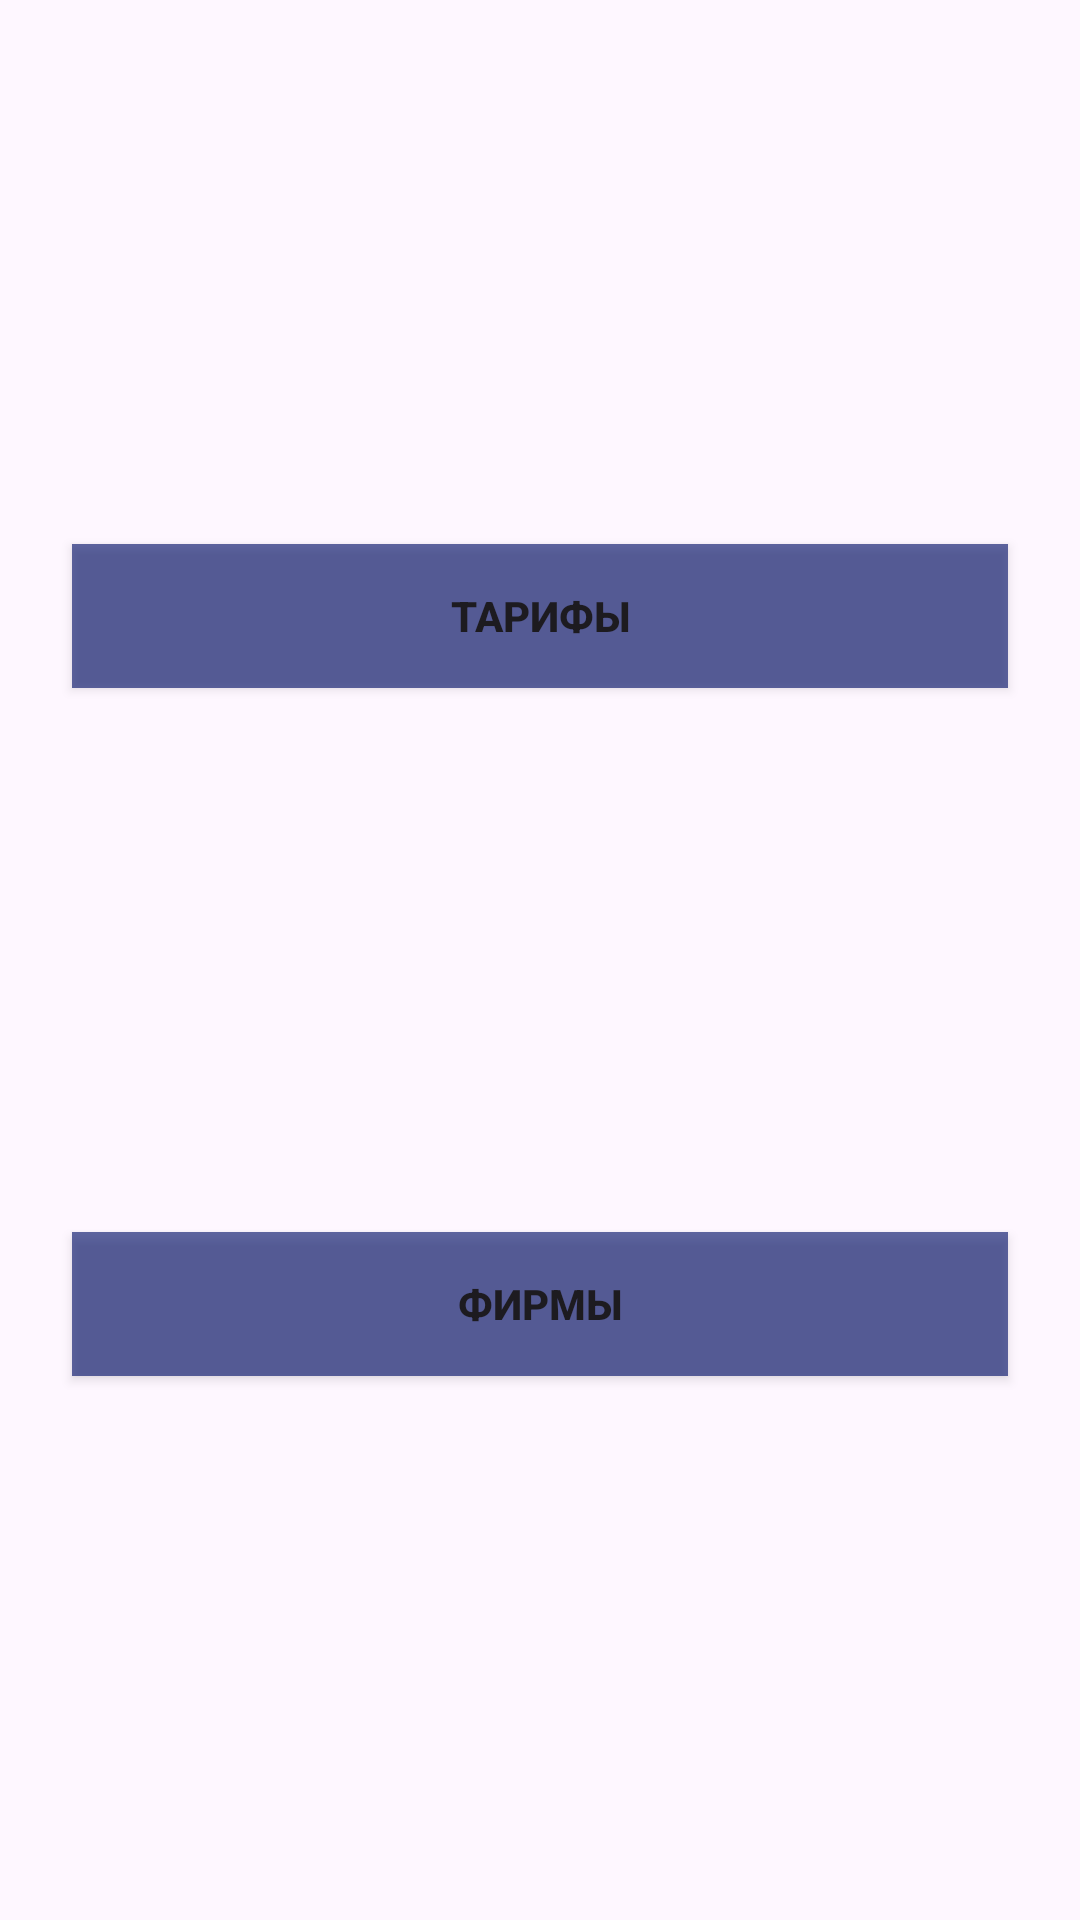

Layout XML and referenced resources for this Android screen:
<!-- AndroidManifest.xml: application theme Theme.Laba1 -->
<!-- res/layout/fragment_welcome.xml -->
<?xml version="1.0" encoding="utf-8"?>
<androidx.constraintlayout.widget.ConstraintLayout xmlns:android="http://schemas.android.com/apk/res/android"
    xmlns:app="http://schemas.android.com/apk/res-auto"
    xmlns:tools="http://schemas.android.com/tools"
    android:layout_width="match_parent"
    android:layout_height="match_parent"
    tools:context=".welcome.WelcomeFragment">

    <androidx.appcompat.widget.AppCompatButton
        android:id="@+id/btnTariffs"
        android:layout_width="match_parent"
        android:layout_height="wrap_content"
        android:layout_marginHorizontal="24dp"
        android:background="#9E000F68"
        android:text="Тарифы"
        android:textStyle="bold"
        app:layout_constraintBottom_toTopOf="@id/btnFirms"
        app:layout_constraintEnd_toEndOf="parent"
        app:layout_constraintStart_toStartOf="parent"
        app:layout_constraintTop_toTopOf="parent" />

    <androidx.appcompat.widget.AppCompatButton
        android:id="@+id/btnFirms"
        android:layout_width="match_parent"
        android:layout_height="wrap_content"
        android:layout_marginHorizontal="24dp"
        android:background="#9E000F68"
        android:text="Фирмы"
        android:textStyle="bold"
        app:layout_constraintBottom_toBottomOf="parent"
        app:layout_constraintEnd_toEndOf="parent"
        app:layout_constraintStart_toStartOf="parent"
        app:layout_constraintTop_toBottomOf="@id/btnTariffs" />

</androidx.constraintlayout.widget.ConstraintLayout>
<!-- resources referenced by this layout -->
<resources>
  <style name="Theme.Laba1" parent="Base.Theme.Laba1" />
  <style name="Base.Theme.Laba1" parent="Theme.Material3.Light">
          
          
      </style>
</resources>
